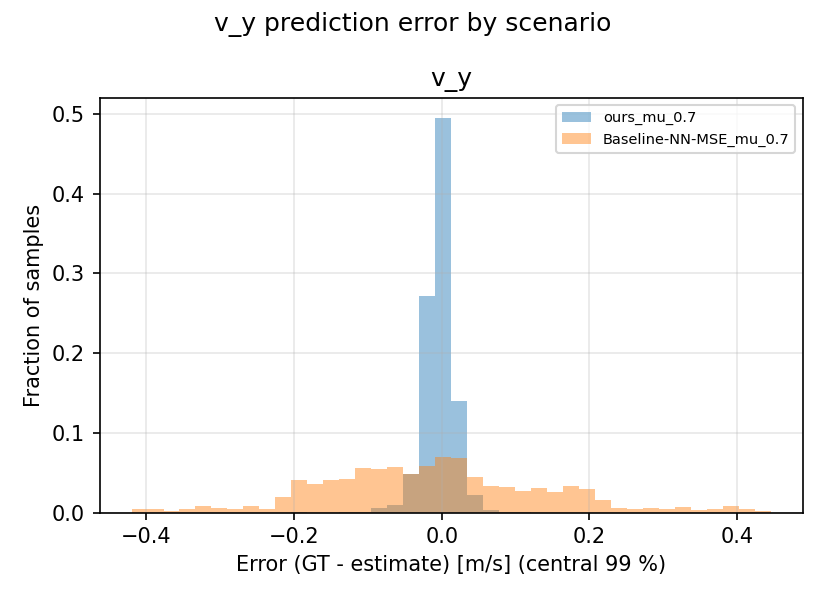

The data file committed next to this chart (first rows):
scenario, signal, error_gt_minus_est
ours_mu_0.7, v_y, 0.003602
ours_mu_0.7, v_y, 0.001322
ours_mu_0.7, v_y, 0.001755
ours_mu_0.7, v_y, 0.003167
ours_mu_0.7, v_y, 0.00277
ours_mu_0.7, v_y, 0.00184
ours_mu_0.7, v_y, 0.005977
ours_mu_0.7, v_y, 0.00309
ours_mu_0.7, v_y, 0.005061
ours_mu_0.7, v_y, 0.003509
ours_mu_0.7, v_y, 0.003594
ours_mu_0.7, v_y, 0.002742
ours_mu_0.7, v_y, 0.00382
ours_mu_0.7, v_y, 0.002183
ours_mu_0.7, v_y, 0.001903
ours_mu_0.7, v_y, 0.002144
ours_mu_0.7, v_y, 0.002394
ours_mu_0.7, v_y, 0.002049
ours_mu_0.7, v_y, 0.00343
ours_mu_0.7, v_y, 0.006747
ours_mu_0.7, v_y, 0.0004275
ours_mu_0.7, v_y, -0.0006191
ours_mu_0.7, v_y, -0.001352
ours_mu_0.7, v_y, -0.001957
ours_mu_0.7, v_y, -0.001275
ours_mu_0.7, v_y, 0.004829
ours_mu_0.7, v_y, 0.004067
ours_mu_0.7, v_y, 0.004024
ours_mu_0.7, v_y, 0.003185
ours_mu_0.7, v_y, 0.002592
ours_mu_0.7, v_y, 0.001936
ours_mu_0.7, v_y, 0.0004773
ours_mu_0.7, v_y, 0.003001
ours_mu_0.7, v_y, 0.001109
ours_mu_0.7, v_y, 0.0006205
ours_mu_0.7, v_y, 0.0005294
ours_mu_0.7, v_y, 0.00175
ours_mu_0.7, v_y, 0.001064
ours_mu_0.7, v_y, 0.001385
ours_mu_0.7, v_y, 0.00199
ours_mu_0.7, v_y, 0.006732
ours_mu_0.7, v_y, 0.006005
ours_mu_0.7, v_y, 0.009501
ours_mu_0.7, v_y, 0.003076
ours_mu_0.7, v_y, 0.002448
ours_mu_0.7, v_y, 0.001686
ours_mu_0.7, v_y, 0.0003603
ours_mu_0.7, v_y, 0.002125
ours_mu_0.7, v_y, 0.004385
ours_mu_0.7, v_y, 0.006734
ours_mu_0.7, v_y, 0.01034
ours_mu_0.7, v_y, 0.007012
ours_mu_0.7, v_y, 0.001913
ours_mu_0.7, v_y, 0.0007752
ours_mu_0.7, v_y, 3.85824370247867e-05
ours_mu_0.7, v_y, 0.0003558
ours_mu_0.7, v_y, 0.001714
ours_mu_0.7, v_y, 0.00285
ours_mu_0.7, v_y, 0.006954
ours_mu_0.7, v_y, 0.004976
... 6,928 more rows
